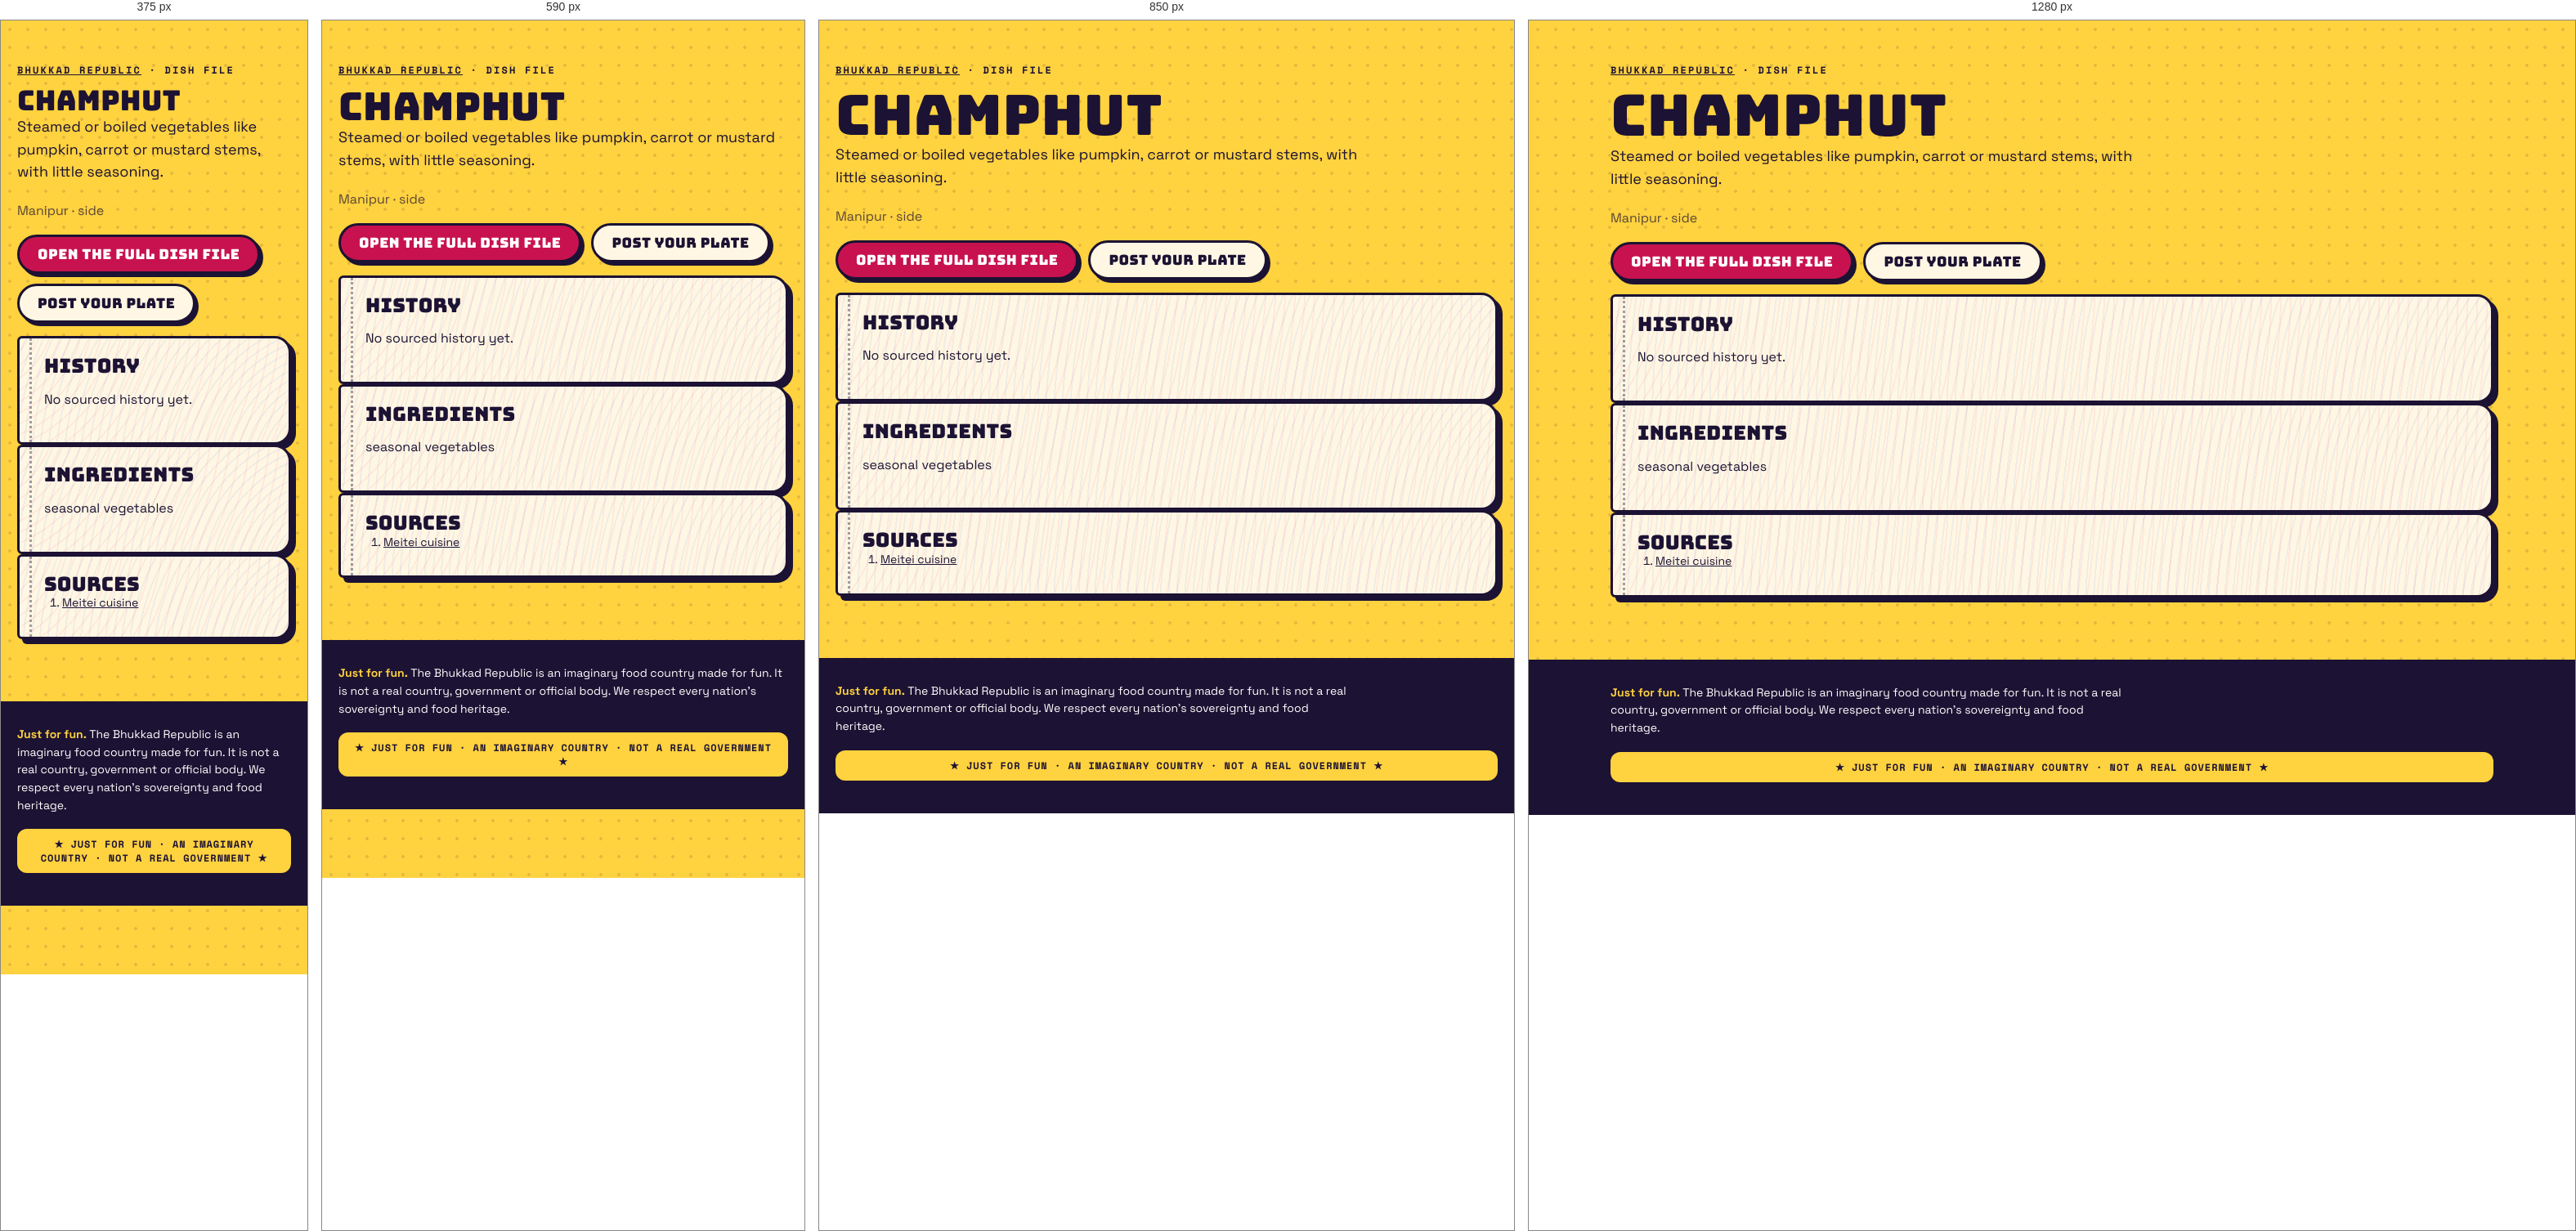
Rendered at 375 px, 590 px, 850 px and 1280 px, left to right.

<!-- file: index.html -->
<!doctype html><html lang="en"><head><meta charset="utf-8"><meta name="viewport" content="width=device-width,initial-scale=1">
<title>Champhut · dish file · Bhukkad Republic</title><meta name="description" content="Steamed or boiled vegetables like pumpkin, carrot or mustard stems, with little seasoning.">

<meta property="og:type" content="article"><meta property="og:title" content="Champhut · Bhukkad Republic"><meta property="og:description" content="Steamed or boiled vegetables like pumpkin, carrot or mustard stems, with little seasoning.">
<link rel="icon" href="/favicon.svg" type="image/svg+xml">
<link rel="stylesheet" href="/fonts.css"><link rel="stylesheet" href="/styles.css">
<script type="application/ld+json">{"@context":"https://schema.org","@type":"Article","headline":"Champhut: history, ingredients and where it comes from","about":"Champhut","description":"Steamed or boiled vegetables like pumpkin, carrot or mustard stems, with little seasoning.","inLanguage":"en"}</script></head>
<body><main class="wrap pagehead"><p class="kicker"><a href="/">Bhukkad Republic</a> · dish file</p><h1>Champhut</h1>
<p class="lede">Steamed or boiled vegetables like pumpkin, carrot or mustard stems, with little seasoning.</p><p class="muted">Manipur · side</p>

<p class="cta-row"><a class="btn" href="/#/dish/champhut">Open the full dish file</a><a class="btn alt" href="/#/chowk/new?dish=champhut">Post your plate</a></p>
<section class="pg"><h2>History</h2><p>No sourced history yet.</p></section>
<section class="pg"><h2>Ingredients</h2><p>seasonal vegetables</p></section>
<section class="pg"><h2>Sources</h2><ol class="sources"><li><a href="https://en.wikipedia.org/wiki/Meitei_cuisine" rel="nofollow noopener">Meitei cuisine</a></li></ol></section></main>
<footer class="foot"><div class="wrap"><p class="legalnote"><b>Just for fun.</b> The Bhukkad Republic is an imaginary food country made for fun. It is not a real country, government or official body. We respect every nation's sovereignty and food heritage.</p><div class="fun-tag">★ JUST FOR FUN · AN IMAGINARY COUNTRY · NOT A REAL GOVERNMENT ★</div></div></footer></body></html>

/* @media block from styles.css */
@media (max-width: 520px) { .top nav a { padding: 8px 8px; font-size: 11.5px; } .brand-txt { display: none; } }

/* @media block from styles.css */
@media (min-width: 900px) { .hero { grid-template-columns: 1.15fr .85fr; padding-top: 56px; } }

/* @media block from styles.css */
@media (min-width: 760px) { .news { grid-template-columns: repeat(3, 1fr); } .news .lead { grid-column: span 2; } }

/* @media block from styles.css */
@media (max-width: 520px) { .board-head, .row { grid-template-columns: 44px 1fr 44px 0; } .board-head > :last-child, .row > :last-child { display: none; } .row { font-size: 14px; } }

/* @media block from styles.css */
@media (min-width: 800px) { .stats { grid-template-columns: repeat(4, 1fr); } }

/* @media block from styles.css */
@media (min-width: 620px) { .id-grid { grid-template-columns: 170px 1fr; } }

/* @media block from styles.css */
@media (min-width: 560px) { .visas { grid-template-columns: 1fr 1fr; } }

/* @media block from styles.css */
@media (min-width: 560px) { .claim .sides { grid-template-columns: 1fr 1fr; } }

/* @media block from styles.css */
@media (min-width: 760px) { .passes { grid-template-columns: 1fr 1fr; } }

/* @media block from styles.css */
@media (min-width: 900px) { .hero { grid-template-columns: minmax(0, 1.15fr) minmax(0, .85fr); } }

/* @media block from styles.css */
@media (min-width: 560px) { .visas { grid-template-columns: repeat(2, minmax(0, 1fr)); } }

/* @media block from styles.css */
@media (min-width: 620px) { .id-grid { grid-template-columns: 170px minmax(0, 1fr); } }

/* @media block from styles.css */
@media (min-width: 760px) { .news { grid-template-columns: repeat(3, minmax(0, 1fr)); } .passes { grid-template-columns: repeat(2, minmax(0, 1fr)); } }

/* @media block from styles.css */
@media (min-width: 800px) { .stats { grid-template-columns: repeat(4, minmax(0, 1fr)); } }

/* @media block from styles.css */
@media (max-width: 799px) { .stats { grid-template-columns: repeat(2, minmax(0, 1fr)); } }

/* @media block from styles.css */
@media (max-width: 560px) {
  .claim .stamp { position: static; display: inline-flex; margin: 0 0 8px; }
  .claim .when { padding-right: 0; min-height: 0; }
  .claim { display: flex; flex-direction: column; align-items: flex-start; }
  .claim .when, .claim p, .claim .sides, .claim .pen { align-self: stretch; }
  .claim .stamp { order: -1; }
}

/* @media block from styles.css */
@media (min-width: 760px) { .quiz-teaser { grid-template-columns: minmax(0, 1fr) auto; padding: 34px; } }

/* @media block from styles.css */
@media (max-width: 520px) { .top nav a { padding: 8px 7px; font-size: 11px; letter-spacing: .02em; } }

/* @media block from styles.css */
@media (min-width: 700px) { .modes { grid-template-columns: repeat(2, minmax(0, 1fr)); } }

/* @media block from styles.css */
@media (min-width: 521px) { .board-head, .row { grid-template-columns: 56px 1fr 64px 120px; } }

/* @media block from styles.css */
@media (min-width: 720px) { .brand-txt { display: block; } }

/* @media block from styles.css */
@media (max-width: 520px) { .top nav .lg { display: none; } .top nav a { padding: 8px 6px; } .top nav .parl { width: 34px; height: 34px; margin-left: 2px; } }

/* @media block from styles.css */
@media (min-width: 900px) { .seal-pos { left: -26px; top: -34px; } }

/* @media block from styles.css */
@media (min-width: 640px) { .republic-facts { grid-template-columns: repeat(2, minmax(0, 1fr)); } }

/* @media block from styles.css */
@media (min-width: 960px) { .republic-facts { grid-template-columns: repeat(3, minmax(0, 1fr)); } }

/* @media block from styles.css */
@media (min-width: 640px) { .foot-grid { grid-template-columns: auto minmax(0, 1fr); } }

/* @media block from styles.css */
@media (min-width: 640px) { .two { grid-template-columns: repeat(2, minmax(0, 1fr)); } }

/* @media block from styles.css */
@media (min-width: 900px) { .seal-pos { left: -30px; right: auto; top: -34px; } .seal-pos .seal { width: 108px; height: 108px; } }

/* @media block from styles.css */
@media (min-width: 900px) { .chowk-grid { grid-template-columns: minmax(0, 1fr) 300px; } .side-col { position: sticky; top: 84px; } }

/* @media block from styles.css */
@media (min-width: 760px) { .minis { grid-template-columns: repeat(3, minmax(0, 1fr)); } }

/* @media block from styles.css */
@media (min-width: 760px) { .two-col { grid-template-columns: repeat(2, minmax(0, 1fr)); } }

/* @media block from styles.css */
@media (max-width: 720px) {
  body { padding-bottom: 84px; }
  .top nav .nav-chowk, .top nav .nav-counter, .top nav .nav-parl { display: none; }
  .tabbar { position: fixed; left: 10px; right: 10px; bottom: max(10px, env(safe-area-inset-bottom)); z-index: 45; display: flex; justify-content: space-around; align-items: center;
    background: var(--ink); border-radius: 999px; padding: 8px 6px; box-shadow: 4px 4px 0 var(--pink); border: 3px solid var(--ink); }
  .tabbar a { display: grid; justify-items: center; gap: 2px; color: #cfc8ee; text-decoration: none; font: 700 10px var(--mono); text-transform: uppercase; padding: 4px 10px; min-width: 52px; }
  .tabbar a[data-on] { color: var(--yellow); }
  .tabbar .plus { background: var(--pink); color: #fff; border-radius: 50%; width: 54px; height: 54px; min-width: 0; padding: 0; margin-top: -26px; border: 3px solid var(--ink); display: grid; place-items: center; box-shadow: 3px 3px 0 var(--yellow); }
  .toast { bottom: 96px; }
}

/* @media block from styles.css */
@media (min-width: 721px) { .tabbar { display: none !important; } }

/* @media block from styles.css */
@media (max-width: 720px) {
  .top nav .nav-explore, .top nav .nav-chowk, .top nav .nav-me { display: none; }
  .top nav .nav-parl, .top nav .nav-fun { display: inline-flex; }
}

/* @media block from styles.css */
@media (min-width: 700px) { .hub { grid-template-columns: repeat(2, minmax(0, 1fr)); } }

/* @media block from styles.css */
@media (min-width: 560px) { .passcard { grid-template-columns: 130px minmax(0, 1fr); } .passcard .mrz { grid-column: 1 / -1; } }

/* @media block from styles.css */
@media (min-width: 700px) { .cabgrid { grid-template-columns: repeat(2, minmax(0, 1fr)); } }

/* @media block from styles.css */
@media (max-width: 720px) { .totop { bottom: 100px; } }

/* @media block from styles.css */
@media (min-width: 760px) { .doors { grid-template-columns: repeat(3, minmax(0, 1fr)); } }

/* @media block from styles.css */
@media (max-width: 520px) { .commander { flex-direction: column; align-items: flex-start; } .commander h2 { font-size: 26px; } }